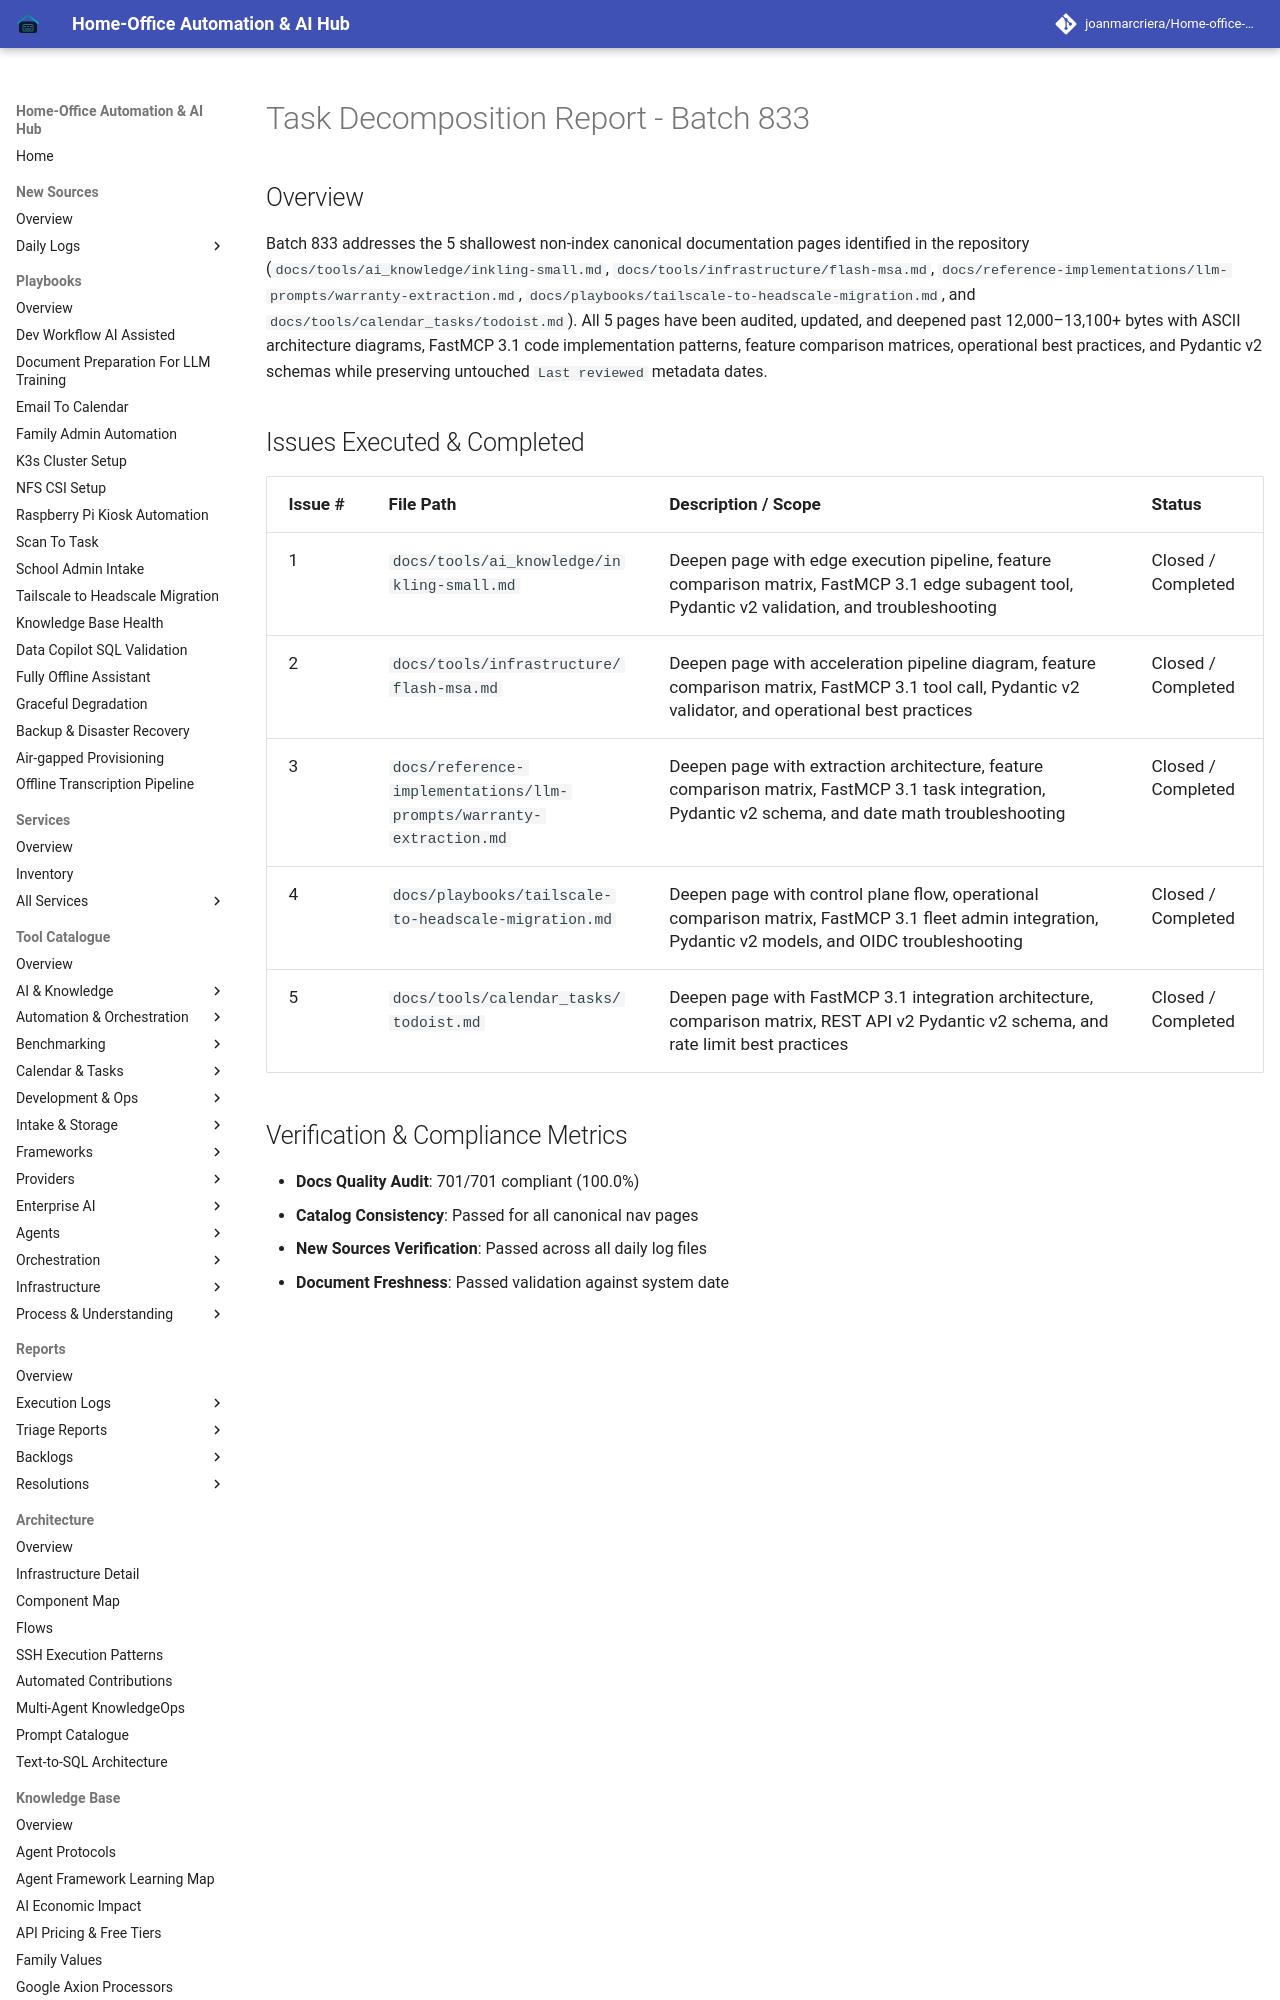

repository: joanmarcriera/Home-office-automations · page: reports/task-decomposition-batch-833/index.html · generator: mkdocs

# Task Decomposition Report - Batch 833

## Overview
Batch 833 addresses the 5 shallowest non-index canonical documentation pages identified in the repository (`docs/tools/ai_knowledge/inkling-small.md`, `docs/tools/infrastructure/flash-msa.md`, `docs/reference-implementations/llm-prompts/warranty-extraction.md`, `docs/playbooks/tailscale-to-headscale-migration.md`, and `docs/tools/calendar_tasks/todoist.md`). All 5 pages have been audited, updated, and deepened past 12,000–13,100+ bytes with ASCII architecture diagrams, FastMCP 3.1 code implementation patterns, feature comparison matrices, operational best practices, and Pydantic v2 schemas while preserving untouched `Last reviewed` metadata dates.
